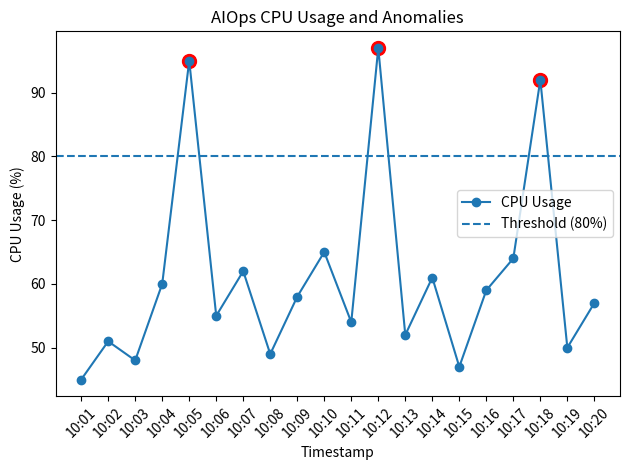

Write the Python code that produced this figure.
# AIOps Log Anomaly Detection

# Sample server log data
logs = [
    {"timestamp": "10:01", "cpu": 45, "memory": 52, "response_time": 120},
    {"timestamp": "10:02", "cpu": 51, "memory": 55, "response_time": 130},
    {"timestamp": "10:03", "cpu": 48, "memory": 51, "response_time": 115},
    {"timestamp": "10:04", "cpu": 60, "memory": 58, "response_time": 140},
    {"timestamp": "10:05", "cpu": 95, "memory": 60, "response_time": 150},
    {"timestamp": "10:06", "cpu": 55, "memory": 57, "response_time": 125},
    {"timestamp": "10:07", "cpu": 62, "memory": 59, "response_time": 145},
    {"timestamp": "10:08", "cpu": 49, "memory": 53, "response_time": 110},
    {"timestamp": "10:09", "cpu": 58, "memory": 56, "response_time": 135},
    {"timestamp": "10:10", "cpu": 65, "memory": 61, "response_time": 160},
    {"timestamp": "10:11", "cpu": 54, "memory": 55, "response_time": 125},
    {"timestamp": "10:12", "cpu": 97, "memory": 63, "response_time": 180},
    {"timestamp": "10:13", "cpu": 52, "memory": 54, "response_time": 120},
    {"timestamp": "10:14", "cpu": 61, "memory": 58, "response_time": 140},
    {"timestamp": "10:15", "cpu": 47, "memory": 52, "response_time": 115},
    {"timestamp": "10:16", "cpu": 59, "memory": 57, "response_time": 135},
    {"timestamp": "10:17", "cpu": 64, "memory": 60, "response_time": 155},
    {"timestamp": "10:18", "cpu": 92, "memory": 61, "response_time": 170},
    {"timestamp": "10:19", "cpu": 50, "memory": 53, "response_time": 118},
    {"timestamp": "10:20", "cpu": 57, "memory": 56, "response_time": 128},
]

print("Total records:", len(logs))

# Extract metric values
cpu_values = [log["cpu"] for log in logs]
memory_values = [log["memory"] for log in logs]
response_values = [log["response_time"] for log in logs]

# Calculate basic statistics
print("\n--- Basic Statistics ---")

print("CPU Average:", sum(cpu_values) / len(cpu_values))
print("CPU Minimum:", min(cpu_values))
print("CPU Maximum:", max(cpu_values))

print("Memory Average:", sum(memory_values) / len(memory_values))
print("Memory Minimum:", min(memory_values))
print("Memory Maximum:", max(memory_values))

print("Response Time Average:", sum(response_values) / len(response_values))
print("Response Time Minimum:", min(response_values))
print("Response Time Maximum:", max(response_values))
# Detect anomalies
CPU_THRESHOLD = 80

anomalies = []

for log in logs:
    if log["cpu"] > CPU_THRESHOLD:
        anomalies.append(log)

print("\n--- Anomalies Detected ---")
print("Anomalies detected:", len(anomalies))

print("\nTimestamp       CPU       Status")

for log in anomalies:
    print(f'{log["timestamp"]:<15}{log["cpu"]}%      ANOMALY')


import matplotlib.pyplot as plt

timestamps = [log["timestamp"] for log in logs]
cpu_values = [log["cpu"] for log in logs]

plt.plot(timestamps, cpu_values, marker="o", label="CPU Usage")

# Mark anomalies
for log in anomalies:
    plt.scatter(log["timestamp"], log["cpu"], color="red", s=100)

plt.axhline(CPU_THRESHOLD, linestyle="--", label="Threshold (80%)")

plt.xlabel("Timestamp")
plt.ylabel("CPU Usage (%)")
plt.title("AIOps CPU Usage and Anomalies")
plt.xticks(rotation=45)
plt.legend()
plt.tight_layout()

plt.show()
